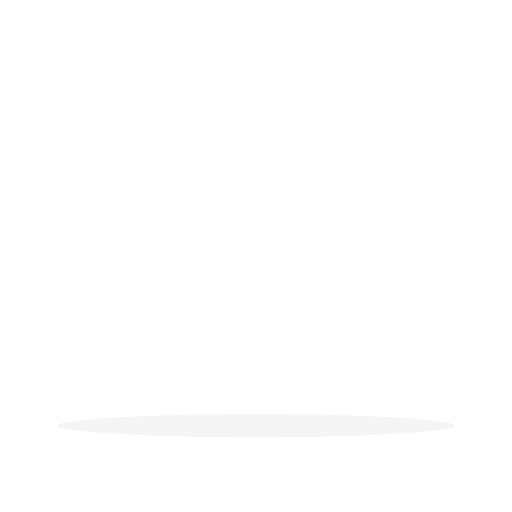
t = 0.00 s
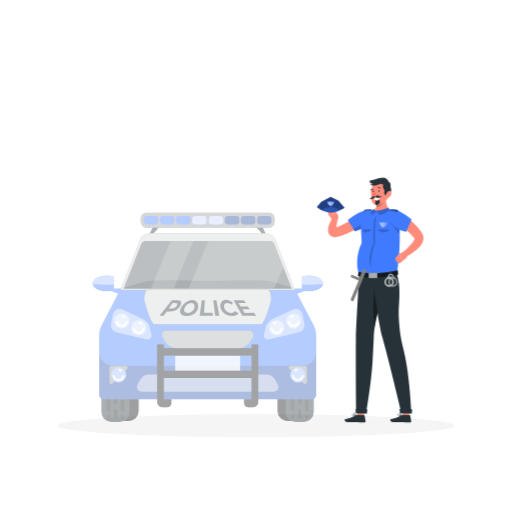
t = 0.93 s
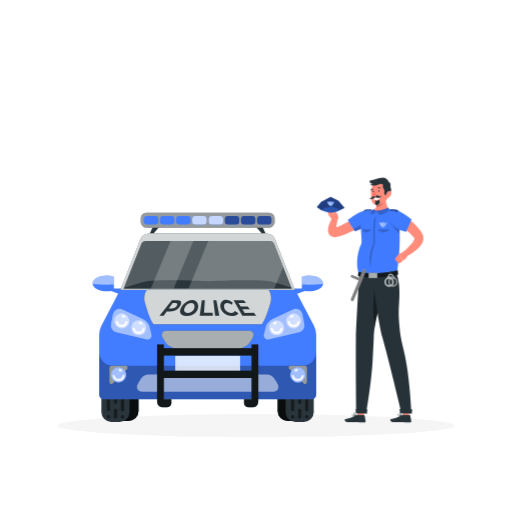
t = 1.87 s
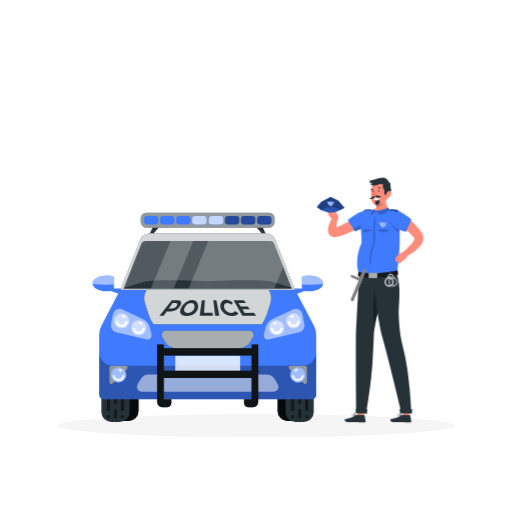
t = 2.80 s
t = 3.73 s: frame unchanged from t = 2.80 s, image omitted
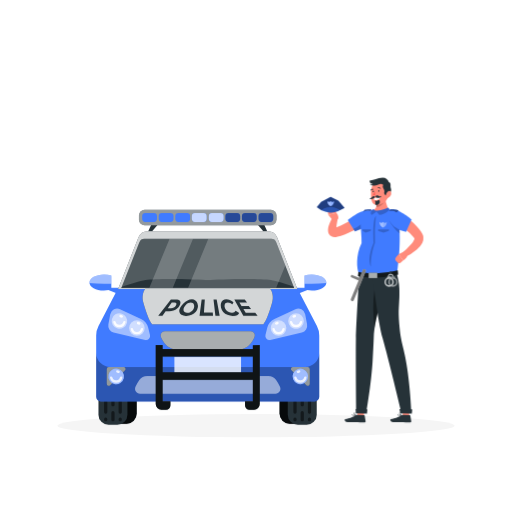
t = 4.67 s

The animated SVG that drew these frames (rendered in a browser with its animation timeline set to each time). Animation: 3 CSS @keyframes rules; one cycle of 5.60 s, repeats indefinitely.

<svg class="animated" id="freepik_stories-police-car" xmlns="http://www.w3.org/2000/svg" viewBox="0 0 500 500" version="1.1" xmlns:xlink="http://www.w3.org/1999/xlink" xmlns:svgjs="http://svgjs.com/svgjs"><style>svg#freepik_stories-police-car:not(.animated) .animable {opacity: 0;}svg#freepik_stories-police-car.animated #freepik--Car--inject-1 {animation: 2.8s 1 forwards cubic-bezier(.36,-0.01,.5,1.38) fadeIn,1.5s Infinite  linear heartbeat;animation-delay: 0s,2.8s;}svg#freepik_stories-police-car.animated #freepik--Character--inject-1 {animation: 1s 1 forwards cubic-bezier(.36,-0.01,.5,1.38) lightSpeedRight;animation-delay: 0s;}            @keyframes fadeIn {                0% {                    opacity: 0;                }                100% {                    opacity: 1;                }            }                    @keyframes heartbeat {                0% {                    transform: scale(1);                }                10% {                    transform: scale(1.1);                }                30% {                    transform: scale(1);                }                40% {                    transform: scale(1);                }                50% {                    transform: scale(1.1);                }                60% {                    transform: scale(1);                }                100% {                    transform: scale(1);                }            }                    @keyframes lightSpeedRight {              from {                transform: translate3d(50%, 0, 0) skewX(-20deg);                opacity: 0;              }              60% {                transform: skewX(10deg);                opacity: 1;              }              80% {                transform: skewX(-2deg);              }              to {                opacity: 1;                transform: translate3d(0, 0, 0);              }            }        </style><g id="freepik--Shadow--inject-1" class="animable" style="transform-origin: 250px 415.69px;"><ellipse id="freepik--path--inject-1" cx="250" cy="415.69" rx="193.89" ry="11.32" style="fill: rgb(245, 245, 245); transform-origin: 250px 415.69px;" class="animable"></ellipse></g><g id="freepik--Car--inject-1" class="animable animator-active" style="transform-origin: 203.006px 309.91px;"><rect x="107.76" y="372.73" width="27.53" height="38.33" rx="9.63" style="fill: rgb(38, 50, 56); transform-origin: 121.525px 391.895px;" id="electdgvlnfyg" class="animable"></rect><g id="elmh4wvoa6ack"><rect x="107.76" y="372.73" width="27.53" height="38.33" rx="9.63" style="opacity: 0.8; transform-origin: 121.525px 391.895px;" class="animable"></rect></g><rect x="271.11" y="372.73" width="27.53" height="38.33" rx="9.63" style="fill: rgb(38, 50, 56); transform-origin: 284.875px 391.895px;" id="elpx7mcptxjp9" class="animable"></rect><g id="elepclmljj50a"><rect x="271.11" y="372.73" width="27.53" height="38.33" rx="9.63" style="opacity: 0.8; transform-origin: 284.875px 391.895px;" class="animable"></rect></g><polygon points="149.99 228.07 146.27 228.07 149.89 220.21 156.68 220.21 149.99 228.07" style="fill: rgb(38, 50, 56); transform-origin: 151.475px 224.14px;" id="el9r3epzo3cho" class="animable"></polygon><polygon points="255.66 228.07 259.38 228.07 255.76 220.21 248.98 220.21 255.66 228.07" style="fill: rgb(38, 50, 56); transform-origin: 254.18px 224.14px;" id="elqiynly3ay8" class="animable"></polygon><rect x="278.88" y="373.73" width="27.53" height="38.33" rx="9.63" style="fill: rgb(38, 50, 56); transform-origin: 292.645px 392.895px;" id="el1cfll13lb1x" class="animable"></rect><g id="elptd1oe0323i"><g style="opacity: 0.5; transform-origin: 292.64px 403.89px;" class="animable"><path d="M292.64,408.75h0a1.53,1.53,0,0,1-1.53-1.53v-6.65a1.53,1.53,0,0,1,1.53-1.54h0a1.53,1.53,0,0,1,1.53,1.54v6.65A1.53,1.53,0,0,1,292.64,408.75Z" id="elt2f49poeug" class="animable" style="transform-origin: 292.64px 403.89px;"></path></g></g><g id="elplvk3fa11u"><g style="opacity: 0.5; transform-origin: 292.64px 391.29px;" class="animable"><path d="M292.64,394.43h0a1.52,1.52,0,0,1-1.53-1.53v-3.22a1.52,1.52,0,0,1,1.53-1.53h0a1.52,1.52,0,0,1,1.53,1.53v3.22A1.52,1.52,0,0,1,292.64,394.43Z" id="el5zav6dedqgx" class="animable" style="transform-origin: 292.64px 391.29px;"></path></g></g><g id="el4rdb8s641pu"><g style="opacity: 0.5; transform-origin: 285.755px 406.96px;" class="animable"><path d="M285.76,408.75h0a1.54,1.54,0,0,1-1.54-1.53v-.52a1.53,1.53,0,0,1,1.54-1.53h0a1.53,1.53,0,0,1,1.53,1.53v.52A1.54,1.54,0,0,1,285.76,408.75Z" id="el6izcwqbdlpf" class="animable" style="transform-origin: 285.755px 406.96px;"></path></g></g><g id="elusi53je3bl"><g style="opacity: 0.5; transform-origin: 285.755px 394.835px;" class="animable"><path d="M285.76,401.52h0a1.53,1.53,0,0,1-1.54-1.53V389.68a1.53,1.53,0,0,1,1.54-1.53h0a1.53,1.53,0,0,1,1.53,1.53V400A1.53,1.53,0,0,1,285.76,401.52Z" id="elxrgsvvzch6k" class="animable" style="transform-origin: 285.755px 394.835px;"></path></g></g><g id="elg098svm3qwm"><g style="opacity: 0.5; transform-origin: 299.52px 406.96px;" class="animable"><path d="M299.52,408.75h0a1.53,1.53,0,0,1-1.53-1.53v-.52a1.52,1.52,0,0,1,1.53-1.53h0a1.52,1.52,0,0,1,1.53,1.53v.52A1.53,1.53,0,0,1,299.52,408.75Z" id="elknqb5b2wd5" class="animable" style="transform-origin: 299.52px 406.96px;"></path></g></g><g id="elp18o8du7g6"><g style="opacity: 0.5; transform-origin: 299.53px 394.835px;" class="animable"><path d="M299.52,401.52h0A1.52,1.52,0,0,1,298,400V389.68a1.52,1.52,0,0,1,1.53-1.53h0a1.52,1.52,0,0,1,1.53,1.53V400A1.52,1.52,0,0,1,299.52,401.52Z" id="elph5rr84x62n" class="animable" style="transform-origin: 299.53px 394.835px;"></path></g></g><rect x="99" y="373.73" width="27.53" height="38.33" rx="9.63" style="fill: rgb(38, 50, 56); transform-origin: 112.765px 392.895px;" id="elpdlbkarefr" class="animable"></rect><g id="elxllpwctl8eh"><g style="opacity: 0.5; transform-origin: 112.765px 403.89px;" class="animable"><path d="M112.76,408.75h0a1.54,1.54,0,0,1-1.53-1.53v-6.65a1.54,1.54,0,0,1,1.53-1.54h0a1.54,1.54,0,0,1,1.54,1.54v6.65A1.54,1.54,0,0,1,112.76,408.75Z" id="eluwx5hlvsn0k" class="animable" style="transform-origin: 112.765px 403.89px;"></path></g></g><g id="el4mzj3u5d5w"><g style="opacity: 0.5; transform-origin: 112.765px 391.29px;" class="animable"><path d="M112.76,394.43h0a1.53,1.53,0,0,1-1.53-1.53v-3.22a1.53,1.53,0,0,1,1.53-1.53h0a1.53,1.53,0,0,1,1.54,1.53v3.22A1.53,1.53,0,0,1,112.76,394.43Z" id="eljillhz056mi" class="animable" style="transform-origin: 112.765px 391.29px;"></path></g></g><g id="elbh9ao1ipp1k"><g style="opacity: 0.5; transform-origin: 105.885px 406.96px;" class="animable"><path d="M105.88,408.75h0a1.54,1.54,0,0,1-1.53-1.53v-.52a1.53,1.53,0,0,1,1.53-1.53h0a1.53,1.53,0,0,1,1.54,1.53v.52A1.54,1.54,0,0,1,105.88,408.75Z" id="elnukhhfzadj" class="animable" style="transform-origin: 105.885px 406.96px;"></path></g></g><g id="el9m92h1j6a54"><g style="opacity: 0.5; transform-origin: 105.885px 394.835px;" class="animable"><path d="M105.88,401.52h0a1.53,1.53,0,0,1-1.53-1.53V389.68a1.53,1.53,0,0,1,1.53-1.53h0a1.53,1.53,0,0,1,1.54,1.53V400A1.53,1.53,0,0,1,105.88,401.52Z" id="elq3d1k3v2s3q" class="animable" style="transform-origin: 105.885px 394.835px;"></path></g></g><g id="elqc0qeiy5sig"><g style="opacity: 0.5; transform-origin: 119.645px 406.96px;" class="animable"><path d="M119.65,408.75h0a1.54,1.54,0,0,1-1.54-1.53v-.52a1.53,1.53,0,0,1,1.54-1.53h0a1.53,1.53,0,0,1,1.53,1.53v.52A1.54,1.54,0,0,1,119.65,408.75Z" id="elfy105vl1ybu" class="animable" style="transform-origin: 119.645px 406.96px;"></path></g></g><g id="elm6o7pllajo"><g style="opacity: 0.5; transform-origin: 119.645px 394.835px;" class="animable"><path d="M119.65,401.52h0a1.53,1.53,0,0,1-1.54-1.53V389.68a1.53,1.53,0,0,1,1.54-1.53h0a1.53,1.53,0,0,1,1.53,1.53V400A1.53,1.53,0,0,1,119.65,401.52Z" id="el0zynjv22nnw" class="animable" style="transform-origin: 119.645px 394.835px;"></path></g></g><path d="M288.19,282.89H117.35L99,318.19a19.21,19.21,0,0,0-2.17,8.89v58.35a4.4,4.4,0,0,0,4.4,4.4H304.41a4.4,4.4,0,0,0,4.4-4.4V327.1a19.29,19.29,0,0,0-2.19-8.93Z" style="fill: rgb(64, 123, 255); transform-origin: 202.82px 336.36px;" id="elx93zccw7nxe" class="animable"></path><g id="el608cto065al"><path d="M308.81,385.43V343.59a13.49,13.49,0,0,1-13.5,13.5h-185a13.49,13.49,0,0,1-13.5-13.5v41.84a4.4,4.4,0,0,0,4.4,4.4H304.41A4.4,4.4,0,0,0,308.81,385.43Z" style="opacity: 0.3; transform-origin: 202.81px 366.71px;" class="animable"></path></g><path d="M286.55,281.74h8.23V270.13a22.75,22.75,0,0,1,7-1c7.64,0,13.83,3.43,13.83,7.66s-6.19,7.67-13.83,7.67a24.29,24.29,0,0,1-4.27-.39l-7.71,3.07Z" style="fill: rgb(64, 123, 255); transform-origin: 301.08px 278.134px;" id="els240pk0mjj" class="animable"></path><g id="eladho9rhg95"><path d="M294.78,277.92v-7.79a22.75,22.75,0,0,1,7-1c7.64,0,13.83,3.43,13.83,7.66a4.23,4.23,0,0,1-.05.5,128.68,128.68,0,0,1-14.81.78C298.66,278,296.68,278,294.78,277.92Z" style="fill: rgb(255, 255, 255); opacity: 0.5; transform-origin: 305.195px 273.6px;" class="animable"></path></g><path d="M119.46,281.74h-8.23V270.13a22.75,22.75,0,0,0-7-1c-7.63,0-13.82,3.43-13.82,7.66s6.19,7.67,13.82,7.67a24.2,24.2,0,0,0,4.27-.39l7.72,3.07Z" style="fill: rgb(64, 123, 255); transform-origin: 104.935px 278.134px;" id="elsfgqvqiw9g" class="animable"></path><g id="elqqkl9m44ut"><path d="M111.23,277.92v-7.79a22.75,22.75,0,0,0-7-1c-7.63,0-13.82,3.43-13.82,7.66a4.21,4.21,0,0,0,0,.5,128.81,128.81,0,0,0,14.81.78C107.35,278,109.34,278,111.23,277.92Z" style="fill: rgb(255, 255, 255); opacity: 0.5; transform-origin: 100.816px 273.6px;" class="animable"></path></g><path d="M260.16,228.07H145.6a9.23,9.23,0,0,0-8.58,5.84l-19.37,49H288l-19.26-49A9.23,9.23,0,0,0,260.16,228.07Z" style="fill: rgb(38, 50, 56); transform-origin: 202.825px 255.49px;" id="elpu7b99deaz" class="animable"></path><g id="elcewhpphhr5"><path d="M260.16,228.07H145.6a9.23,9.23,0,0,0-8.58,5.84l-19.37,49H288l-19.26-49A9.23,9.23,0,0,0,260.16,228.07Z" style="fill: rgb(255, 255, 255); opacity: 0.8; transform-origin: 202.825px 255.49px;" class="animable"></path></g><path d="M284.88,281.74l-17-43.21a5,5,0,0,0-4.66-3.18H142.53a5,5,0,0,0-4.66,3.17l-17.1,43.22Z" style="fill: rgb(38, 50, 56); transform-origin: 202.825px 258.545px;" id="elw7ct2l2trfd" class="animable"></path><g id="eloyd5diou97"><path d="M284.88,281.74l-17-43.21a5,5,0,0,0-4.66-3.18H142.53a5,5,0,0,0-4.66,3.17l-17.1,43.22Z" style="fill: rgb(255, 255, 255); opacity: 0.2; transform-origin: 202.825px 258.545px;" class="animable"></path></g><rect x="137.47" y="207.76" width="130.71" height="14.57" rx="5.31" style="fill: rgb(38, 50, 56); transform-origin: 202.825px 215.045px;" id="elb9dkjyl2hfp" class="animable"></rect><g id="elu66ihhgy6tl"><rect x="137.47" y="207.76" width="130.71" height="14.57" rx="5.31" style="fill: rgb(255, 255, 255); opacity: 0.5; transform-origin: 202.825px 215.045px;" class="animable"></rect></g><rect x="140.54" y="210.82" width="14.03" height="8.43" rx="2.93" style="fill: rgb(64, 123, 255); transform-origin: 147.555px 215.035px;" id="el2dt6p9uyczx" class="animable"></rect><rect x="156.27" y="210.82" width="14.03" height="8.43" rx="2.93" style="fill: rgb(64, 123, 255); transform-origin: 163.285px 215.035px;" id="el7uu8f985qp4" class="animable"></rect><rect x="172.01" y="210.82" width="14.03" height="8.43" rx="2.93" style="fill: rgb(64, 123, 255); transform-origin: 179.025px 215.035px;" id="el4l0ufbh7evt" class="animable"></rect><rect x="187.74" y="210.82" width="14.03" height="8.43" rx="2.93" style="fill: rgb(64, 123, 255); transform-origin: 194.755px 215.035px;" id="el6kqiw188suu" class="animable"></rect><rect x="203.88" y="210.82" width="14.03" height="8.43" rx="2.93" style="fill: rgb(64, 123, 255); transform-origin: 210.895px 215.035px;" id="el42ja7k1ixxb" class="animable"></rect><g id="el17hdelk6gjm"><rect x="187.74" y="210.82" width="14.03" height="8.43" rx="2.93" style="fill: rgb(255, 255, 255); opacity: 0.7; transform-origin: 194.755px 215.035px;" class="animable"></rect></g><g id="el5nyzzyplb2a"><rect x="203.88" y="210.82" width="14.03" height="8.43" rx="2.93" style="fill: rgb(255, 255, 255); opacity: 0.7; transform-origin: 210.895px 215.035px;" class="animable"></rect></g><rect x="219.61" y="210.82" width="14.03" height="8.43" rx="2.93" style="fill: rgb(64, 123, 255); transform-origin: 226.625px 215.035px;" id="elji34e5o5urb" class="animable"></rect><rect x="235.35" y="210.82" width="14.03" height="8.43" rx="2.93" style="fill: rgb(64, 123, 255); transform-origin: 242.365px 215.035px;" id="elaob6jfkfd5d" class="animable"></rect><rect x="251.08" y="210.82" width="14.03" height="8.43" rx="2.93" style="fill: rgb(64, 123, 255); transform-origin: 258.095px 215.035px;" id="el0maw5k0mvmzh" class="animable"></rect><g id="elzbd4j41j0wd"><g style="opacity: 0.4; transform-origin: 242.36px 215.035px;" class="animable"><rect x="219.61" y="210.82" width="14.03" height="8.43" rx="2.93" id="eltgvsyk765pd" class="animable" style="transform-origin: 226.625px 215.035px;"></rect><rect x="235.35" y="210.82" width="14.03" height="8.43" rx="2.93" id="elbr804phteeg" class="animable" style="transform-origin: 242.365px 215.035px;"></rect><rect x="251.08" y="210.82" width="14.03" height="8.43" rx="2.93" id="elx7yfulgtiqh" class="animable" style="transform-origin: 258.095px 215.035px;"></rect></g></g><g id="el2enu0gozw4u"><path d="M143.41,331.43l-30-7.09a6.65,6.65,0,0,1-5-7.72L110.2,307a6.65,6.65,0,0,1,9.34-4.8l19.93,9.25a12.25,12.25,0,0,1,6.76,8.23l1.74,7.15A3.8,3.8,0,0,1,143.41,331.43Z" style="fill: rgb(255, 255, 255); opacity: 0.5; transform-origin: 128.185px 316.555px;" class="animable"></path></g><g id="el12ksziagpj1o"><circle cx="135.52" cy="320.07" r="7.41" style="fill: rgb(255, 255, 255); opacity: 0.5; transform-origin: 135.52px 320.07px;" class="animable"></circle></g><g id="el7dvt9y4p8hp"><g style="opacity: 0.9; transform-origin: 137.23px 315.55px;" class="animable"><path d="M137.22,316.77a4.33,4.33,0,0,0-.85-.31,1,1,0,0,1-.85-1v-.25a1,1,0,0,1,1.25-1,5.58,5.58,0,0,1,1.61.59,1,1,0,0,1,.3,1.57l-.17.2A1,1,0,0,1,137.22,316.77Z" style="fill: rgb(255, 255, 255); transform-origin: 137.23px 315.55px;" id="elcxre3p3z5c" class="animable"></path></g></g><g id="elm4pkysq9csp"><g style="opacity: 0.9; transform-origin: 135.51px 323.07px;" class="animable"><path d="M135.52,326.07a6,6,0,0,1-5.87-4.75,1,1,0,0,1,1-1.25h.25a1,1,0,0,1,1,.85,3.71,3.71,0,0,0,7.22,0,1,1,0,0,1,1-.85h.25a1,1,0,0,1,1,1.25A6,6,0,0,1,135.52,326.07Z" style="fill: rgb(255, 255, 255); transform-origin: 135.51px 323.07px;" id="elxny368lmeg" class="animable"></path></g></g><g id="elqblmox12lbc"><circle cx="118.91" cy="313.41" r="7.41" style="fill: rgb(255, 255, 255); opacity: 0.5; transform-origin: 118.91px 313.41px; transform: rotate(-76.72deg);" class="animable"></circle></g><g id="ell14891y3in"><g style="opacity: 0.9; transform-origin: 120.623px 308.89px;" class="animable"><path d="M120.61,310.11a3.68,3.68,0,0,0-.86-.31,1.05,1.05,0,0,1-.84-1v-.25a1,1,0,0,1,1.25-1,6.23,6.23,0,0,1,1.61.59,1,1,0,0,1,.3,1.58l-.17.19A1,1,0,0,1,120.61,310.11Z" style="fill: rgb(255, 255, 255); transform-origin: 120.623px 308.89px;" id="elvmrjbqr4dc8" class="animable"></path></g></g><g id="elfb7i4xlj5o7"><g style="opacity: 0.9; transform-origin: 118.9px 316.41px;" class="animable"><path d="M118.91,319.41a6,6,0,0,1-5.87-4.75,1,1,0,0,1,1-1.25h.25a1,1,0,0,1,1,.84,3.71,3.71,0,0,0,7.22,0,1,1,0,0,1,1-.84h.25a1,1,0,0,1,1,1.25A6,6,0,0,1,118.91,319.41Z" style="fill: rgb(255, 255, 255); transform-origin: 118.9px 316.41px;" id="elosq9kplqr5n" class="animable"></path></g></g><path d="M162,323.07a4,4,0,0,0-3.6,5.84c1.66,3.3,3.91,7,6.09,8.41,16.23,10.18,60.41,10.18,76.63,0,2.19-1.38,4.43-5.11,6.1-8.41a4,4,0,0,0-3.61-5.84Z" style="fill: rgb(38, 50, 56); transform-origin: 202.81px 334.012px;" id="eli2u7f6w7u5" class="animable"></path><g id="elabfzg0zsri4"><path d="M162,323.07a4,4,0,0,0-3.6,5.84c1.66,3.3,3.91,7,6.09,8.41,16.23,10.18,60.41,10.18,76.63,0,2.19-1.38,4.43-5.11,6.1-8.41a4,4,0,0,0-3.61-5.84Z" style="fill: rgb(255, 255, 255); opacity: 0.6; transform-origin: 202.81px 334.012px;" class="animable"></path></g><g id="eljmtl174iqio"><path d="M267.85,369.52a51.23,51.23,0,0,1,3.57,6.1,4.77,4.77,0,0,1-4.26,6.9H138.49a4.76,4.76,0,0,1-4.25-6.9,49.85,49.85,0,0,1,3.56-6.1,9.12,9.12,0,0,1,7.46-3.83H260.39A9.12,9.12,0,0,1,267.85,369.52Z" style="fill: rgb(255, 255, 255); opacity: 0.5; transform-origin: 202.827px 374.105px;" class="animable"></path></g><g id="el5o91jjsduqg"><rect x="171.15" y="347.28" width="63.34" height="15.33" style="fill: rgb(255, 255, 255); opacity: 0.8; transform-origin: 202.82px 354.945px;" class="animable"></rect></g><path d="M143.47,282.89c-2.23,2.64-3.26,8.05-1.91,12.84,2.29,8.17,5.39,17.42,8.41,20.82H255.68c3-3.4,6.12-12.65,8.41-20.82,1.35-4.79.32-10.2-1.91-12.84Z" style="fill: rgb(38, 50, 56); transform-origin: 202.825px 299.72px;" id="elbzs4jfag0h" class="animable"></path><g id="el62uy6i9pbit"><path d="M143.47,282.89c-2.23,2.64-3.26,8.05-1.91,12.84,2.29,8.17,5.39,17.42,8.41,20.82H255.68c3-3.4,6.12-12.65,8.41-20.82,1.35-4.79.32-10.2-1.91-12.84Z" style="fill: rgb(255, 255, 255); opacity: 0.8; transform-origin: 202.825px 299.72px;" class="animable"></path></g><path d="M175.91,293.73a2.38,2.38,0,0,1,1,1.92,5.93,5.93,0,0,1-.84,3,9.57,9.57,0,0,1-2.38,2.93,10.68,10.68,0,0,1-3.47,1.92,12.8,12.8,0,0,1-4.15.67h-3.28l-3,4.21h-4l12-15.27h5.65A4.24,4.24,0,0,1,175.91,293.73Zm-5.32,6.82a5.34,5.34,0,0,0,2-1.95c.51-.86.64-1.52.42-2s-.82-.68-1.78-.68h-2.62l-3.8,5.3h2.91A5.89,5.89,0,0,0,170.59,300.55Z" style="fill: rgb(38, 50, 56); transform-origin: 166.35px 300.741px;" id="elvl7271yrgl" class="animable"></path><path d="M177.85,307.57a4,4,0,0,1-2-2.83,6.76,6.76,0,0,1,.85-4.05,14.93,14.93,0,0,1,3-4,15.51,15.51,0,0,1,3.95-2.83,9.2,9.2,0,0,1,4.08-1,5.51,5.51,0,0,1,3.37,1,5.81,5.81,0,0,1,2,2.83,7.72,7.72,0,0,1,.28,4,8.35,8.35,0,0,1-1.91,4.05,10.59,10.59,0,0,1-3.95,2.83,13.26,13.26,0,0,1-5.18,1A8.82,8.82,0,0,1,177.85,307.57Zm8.37-2.61a6.53,6.53,0,0,0,2.31-1.74,6.13,6.13,0,0,0,1.28-2.53,5,5,0,0,0,0-2.53,3.13,3.13,0,0,0-1.12-1.73,3.24,3.24,0,0,0-2-.63,5.32,5.32,0,0,0-2.45.63,8.32,8.32,0,0,0-2.31,1.73,8.79,8.79,0,0,0-1.68,2.53,4.67,4.67,0,0,0-.44,2.53,2.51,2.51,0,0,0,1.13,1.74,4.38,4.38,0,0,0,2.43.62A6.87,6.87,0,0,0,186.22,305Z" style="fill: rgb(38, 50, 56); transform-origin: 184.668px 300.718px;" id="el85hplf0e98m" class="animable"></path><path d="M197.05,293.06h3c-.31,4.95-.47,7.43-.79,12.39h8.35c.1,1.15.14,1.73.24,2.88H195.05Z" style="fill: rgb(38, 50, 56); transform-origin: 201.45px 300.695px;" id="elpju81gp603" class="animable"></path><path d="M208.32,293.06h3l2.85,15.27h-4.05C209.41,302.22,209.05,299.17,208.32,293.06Z" style="fill: rgb(38, 50, 56); transform-origin: 211.245px 300.695px;" id="elk9c4pq9k4q9" class="animable"></path><path d="M221.63,307.58a11.29,11.29,0,0,1-4.08-2.82,9.09,9.09,0,0,1-2.13-4.07,7.86,7.86,0,0,1,0-4.07,5.31,5.31,0,0,1,1.85-2.81,5.17,5.17,0,0,1,3.29-1,8.93,8.93,0,0,1,3.37.7,14.1,14.1,0,0,1,3.36,2c-.39.84-.6,1.26-1.06,2.09A7.13,7.13,0,0,0,222,295.8a3.24,3.24,0,0,0-2.08.63,2.84,2.84,0,0,0-1.05,1.73,5.11,5.11,0,0,0,.18,2.53,6.57,6.57,0,0,0,1.43,2.53,7,7,0,0,0,2.42,1.74,7.48,7.48,0,0,0,3,.62c1.67,0,2.82-.6,3.34-1.81,1.36.84,2,1.26,3.48,2.09a3.7,3.7,0,0,1-2,2,9.12,9.12,0,0,1-3.82.7A13.66,13.66,0,0,1,221.63,307.58Z" style="fill: rgb(38, 50, 56); transform-origin: 223.936px 300.685px;" id="elrg873mfknh" class="animable"></path><path d="M248,305.49l2.22,2.84H236.65l-8.54-15.27H238l2.21,2.83h-7.3l2.07,3.32h6.89L244,302h-7.27l2.22,3.53Z" style="fill: rgb(38, 50, 56); transform-origin: 239.165px 300.695px;" id="elhvesxdcd37l" class="animable"></path><path d="M106.85,373.12V359a1.91,1.91,0,0,1,1.91-1.91h14.12a1.91,1.91,0,0,1,1.36,3.26l-14.12,14.12A1.91,1.91,0,0,1,106.85,373.12Z" style="fill: rgb(38, 50, 56); transform-origin: 115.824px 366.064px;" id="elqox57fowt9" class="animable"></path><g id="elhrurfvgzzqi"><path d="M106.85,373.12V359a1.91,1.91,0,0,1,1.91-1.91h14.12a1.91,1.91,0,0,1,1.36,3.26l-14.12,14.12A1.91,1.91,0,0,1,106.85,373.12Z" style="fill: rgb(255, 255, 255); opacity: 0.5; transform-origin: 115.824px 366.064px;" class="animable"></path></g><g id="elx4a2mcbbawe"><circle cx="115.83" cy="366.06" r="7.41" style="fill: rgb(64, 123, 255); transform-origin: 115.83px 366.06px; transform: rotate(-76.72deg);" class="animable"></circle></g><g id="elav0ujfekkhj"><circle cx="115.83" cy="366.06" r="7.41" style="fill: rgb(255, 255, 255); opacity: 0.5; transform-origin: 115.83px 366.06px; transform: rotate(-76.72deg);" class="animable"></circle></g><g id="elr5c4a54fx1"><g style="opacity: 0.8; transform-origin: 117.538px 361.538px;" class="animable"><path d="M117.52,362.77a3.63,3.63,0,0,0-.85-.32,1,1,0,0,1-.84-1v-.26a1,1,0,0,1,1.25-1,6,6,0,0,1,1.6.59,1,1,0,0,1,.3,1.58l-.16.19A1,1,0,0,1,117.52,362.77Z" style="fill: rgb(255, 255, 255); transform-origin: 117.538px 361.538px;" id="el5ygl7oo1hcq" class="animable"></path></g></g><g id="elmrvxpkxkdx"><g style="opacity: 0.8; transform-origin: 115.805px 369.065px;" class="animable"><path d="M115.83,372.07a6,6,0,0,1-5.88-4.75,1,1,0,0,1,1-1.26h.25a1.06,1.06,0,0,1,1,.85,3.7,3.7,0,0,0,7.21,0,1.07,1.07,0,0,1,1-.85h.25a1,1,0,0,1,1,1.26A6,6,0,0,1,115.83,372.07Z" style="fill: rgb(255, 255, 255); transform-origin: 115.805px 369.065px;" id="eljp6f15j5r2" class="animable"></path></g></g><path d="M299.8,373.12V359a1.91,1.91,0,0,0-1.91-1.91H283.77a1.91,1.91,0,0,0-1.35,3.26l14.12,14.12A1.91,1.91,0,0,0,299.8,373.12Z" style="fill: rgb(38, 50, 56); transform-origin: 290.831px 366.059px;" id="elilf3ubqkemh" class="animable"></path><g id="el4llzb4zbfg7"><path d="M299.8,373.12V359a1.91,1.91,0,0,0-1.91-1.91H283.77a1.91,1.91,0,0,0-1.35,3.26l14.12,14.12A1.91,1.91,0,0,0,299.8,373.12Z" style="fill: rgb(255, 255, 255); opacity: 0.5; transform-origin: 290.831px 366.059px;" class="animable"></path></g><g id="eluzs89n4yutc"><circle cx="290.83" cy="366.06" r="7.41" style="fill: rgb(64, 123, 255); transform-origin: 290.83px 366.06px; transform: rotate(-67.5deg);" class="animable"></circle></g><g id="ely9r7fefw8nm"><circle cx="290.83" cy="366.06" r="7.41" style="fill: rgb(255, 255, 255); opacity: 0.5; transform-origin: 290.83px 366.06px; transform: rotate(-67.5deg);" class="animable"></circle></g><g id="ela99kui3o1vf"><g style="opacity: 0.8; transform-origin: 289.117px 361.537px;" class="animable"><path d="M289.13,362.77a3.63,3.63,0,0,1,.85-.32,1.05,1.05,0,0,0,.85-1v-.26a1,1,0,0,0-1.26-1,6,6,0,0,0-1.6.59,1,1,0,0,0-.3,1.58l.16.19A1,1,0,0,0,289.13,362.77Z" style="fill: rgb(255, 255, 255); transform-origin: 289.117px 361.537px;" id="elnvoftxot6bd" class="animable"></path></g></g><g id="el5bgjm614p0o"><g style="opacity: 0.8; transform-origin: 290.85px 369.065px;" class="animable"><path d="M290.83,372.07a6,6,0,0,0,5.87-4.75,1,1,0,0,0-1-1.26h-.25a1.07,1.07,0,0,0-1,.85,3.7,3.7,0,0,1-7.21,0,1.06,1.06,0,0,0-1-.85H286a1,1,0,0,0-1,1.26A6,6,0,0,0,290.83,372.07Z" style="fill: rgb(255, 255, 255); transform-origin: 290.85px 369.065px;" id="elvwdiarv3aza" class="animable"></path></g></g><g id="elr99wd27mzu"><path d="M262.24,331.43l30-7.09a6.66,6.66,0,0,0,5-7.72L295.45,307a6.65,6.65,0,0,0-9.34-4.8l-19.93,9.25a12.25,12.25,0,0,0-6.76,8.23l-1.74,7.15A3.8,3.8,0,0,0,262.24,331.43Z" style="fill: rgb(255, 255, 255); opacity: 0.5; transform-origin: 277.464px 316.555px;" class="animable"></path></g><g id="el6jbfzbudgeo"><circle cx="270.13" cy="320.07" r="7.41" style="fill: rgb(255, 255, 255); opacity: 0.5; transform-origin: 270.13px 320.07px;" class="animable"></circle></g><g id="el70tz59rtn04"><g style="opacity: 0.9; transform-origin: 268.42px 315.55px;" class="animable"><path d="M268.43,316.77a4.19,4.19,0,0,1,.86-.31,1,1,0,0,0,.84-1v-.25a1,1,0,0,0-1.25-1,5.58,5.58,0,0,0-1.61.59,1,1,0,0,0-.3,1.57l.17.2A1,1,0,0,0,268.43,316.77Z" style="fill: rgb(255, 255, 255); transform-origin: 268.42px 315.55px;" id="el7yumj0tqh8i" class="animable"></path></g></g><g id="elkcd68nhcpm"><g style="opacity: 0.9; transform-origin: 270.15px 323.07px;" class="animable"><path d="M270.13,326.07a6,6,0,0,0,5.88-4.75,1,1,0,0,0-1-1.25h-.25a1,1,0,0,0-1,.85,3.71,3.71,0,0,1-7.22,0,1,1,0,0,0-1-.85h-.25a1,1,0,0,0-1,1.25A6,6,0,0,0,270.13,326.07Z" style="fill: rgb(255, 255, 255); transform-origin: 270.15px 323.07px;" id="elglkf1ygt7an" class="animable"></path></g></g><g id="elb07b2mqaxwb"><circle cx="286.74" cy="313.41" r="7.41" style="fill: rgb(255, 255, 255); opacity: 0.5; transform-origin: 286.74px 313.41px; transform: rotate(-67.5deg);" class="animable"></circle></g><g id="elhe6cr40614a"><g style="opacity: 0.9; transform-origin: 284.987px 308.89px;" class="animable"><path d="M285,310.11a3.68,3.68,0,0,1,.86-.31,1.05,1.05,0,0,0,.84-1v-.25a1,1,0,0,0-1.25-1,6.23,6.23,0,0,0-1.61.59,1,1,0,0,0-.3,1.58l.17.19A1,1,0,0,0,285,310.11Z" style="fill: rgb(255, 255, 255); transform-origin: 284.987px 308.89px;" id="el1qh1kb86fiz" class="animable"></path></g></g><g id="elmfsmk46666a"><g style="opacity: 0.9; transform-origin: 286.76px 316.41px;" class="animable"><path d="M286.74,319.41a6,6,0,0,0,5.88-4.75,1,1,0,0,0-1-1.25h-.25a1,1,0,0,0-1,.84,3.71,3.71,0,0,1-7.22,0,1,1,0,0,0-1-.84h-.25a1,1,0,0,0-1,1.25A6,6,0,0,0,286.74,319.41Z" style="fill: rgb(255, 255, 255); transform-origin: 286.76px 316.41px;" id="eldymj13fpcjk" class="animable"></path></g></g><path d="M284.51,280.8c-7.53-2.51-17.09-5.52-21.65-6.22-13.64-2.07-51.91-.42-59.6-.06-7.68-.36-46-2-59.59.06-4.76.73-15,4-22.66,6.55l-.24.61H284.88Z" style="fill: rgb(38, 50, 56); transform-origin: 202.825px 277.648px;" id="elsbyb3hsww" class="animable"></path><g id="eldq204u1fys9"><g style="opacity: 0.2; transform-origin: 211.965px 258.545px;" class="animable"><polygon points="188.83 235.35 166.56 235.35 147.34 281.74 169.62 281.74 188.83 235.35" style="fill: rgb(255, 255, 255); transform-origin: 168.085px 258.545px;" id="elmevkvmuuo6c" class="animable"></polygon><path d="M276.59,260.67l-8.71-22.14a5,5,0,0,0-4.66-3.18H203.39l-19.21,46.39h83.68Z" style="fill: rgb(255, 255, 255); transform-origin: 230.385px 258.545px;" id="eldauyw0251vw" class="animable"></path></g></g><path d="M245.72,336.36V340H159.93v-3.68h-6.51v56a5.4,5.4,0,0,0,5.4,5.4h4.34a4.21,4.21,0,0,0,4.21-4.21v-3.72h-7.44v-20.6h85.79v20.6h-7.44v3.72a4.21,4.21,0,0,0,4.21,4.21h4.34a5.4,5.4,0,0,0,5.4-5.4v-56Zm-85.79,25.78v-15h85.79v15Z" style="fill: rgb(38, 50, 56); transform-origin: 202.825px 367.02px;" id="el1c20013dhi" class="animable"></path><g id="elzbels943krb"><path d="M245.72,336.36V340H159.93v-3.68h-6.51v56a5.4,5.4,0,0,0,5.4,5.4h4.34a4.21,4.21,0,0,0,4.21-4.21v-3.72h-7.44v-20.6h85.79v20.6h-7.44v3.72a4.21,4.21,0,0,0,4.21,4.21h4.34a5.4,5.4,0,0,0,5.4-5.4v-56Zm-85.79,25.78v-15h85.79v15Z" style="opacity: 0.6; transform-origin: 202.825px 367.02px;" class="animable"></path></g></g><g id="freepik--Character--inject-1" class="animable" style="transform-origin: 361.482px 293.086px;"><path d="M320.42,225.91a7.18,7.18,0,0,0,.73,2.42,6,6,0,0,0,2.66,2.63,6.61,6.61,0,0,0,3.22.65,9.84,9.84,0,0,0,2.15-.35l-.53.13a40.76,40.76,0,0,0,8.36-2.56c2.54-1,5-2.15,7.34-3.34s4.7-2.42,7-3.71,4.53-2.61,6.8-4.07a5,5,0,0,0-5.22-8.53l-.06,0c-2.12,1.24-4.32,2.56-6.51,3.8s-4.38,2.48-6.57,3.68-4.4,2.34-6.59,3.38c-1.57.73-3.2,1.45-4.66,2,0-.13,0-.26,0-.39.1-1.27.32-2.63.55-4s.53-2.8.78-4.15l0-.12a2.51,2.51,0,0,0-4.57-1.83,39.25,39.25,0,0,0-2.31,4.07,32.34,32.34,0,0,0-1.82,4.45,19.51,19.51,0,0,0-.65,2.56A11,11,0,0,0,320.42,225.91Zm8.26-1.38a1.44,1.44,0,0,1-.13-.48l.08.13C328.76,224.48,328.71,224.57,328.68,224.53Z" style="fill: rgb(255, 139, 123); transform-origin: 340.441px 220.032px;" id="elgvf6e16yig" class="animable"></path><path d="M325.08,215.13l-4.44-5.32,7.91-1.81s3.7,4.52.64,6.79Z" style="fill: rgb(255, 139, 123); transform-origin: 325.521px 211.565px;" id="el8rv7g8r256b" class="animable"></path><path d="M321.58,205.23l3.14-1.18a2.12,2.12,0,0,1,2.75,1.09l1.08,2.86-7.91,1.81-.41-2.47A2,2,0,0,1,321.58,205.23Z" style="fill: rgb(255, 139, 123); transform-origin: 324.384px 206.848px;" id="elzu16f56uo0a" class="animable"></path><path d="M358.5,205.47c-7.69,0-18.84,9.52-18.84,9.52l7,11.07a26.36,26.36,0,0,0,10.61-5.6C358.88,219.08,366.31,205.49,358.5,205.47Z" style="fill: rgb(64, 123, 255); transform-origin: 350.835px 215.765px;" id="elnd7dhr6l8se" class="animable"></path><g id="elipk8c66960r"><path d="M354.07,217.58c-4.89,4.13-7.6,5.49-9.09,5.87l1.65,2.61a26.36,26.36,0,0,0,10.61-5.6,6.06,6.06,0,0,0,.86-1.06C358.39,216.26,357.54,214.64,354.07,217.58Z" style="opacity: 0.2; transform-origin: 351.566px 221.048px;" class="animable"></path></g><polygon points="355.33 407.3 348.99 407.2 349.66 392.47 356 392.57 355.33 407.3" style="fill: rgb(255, 139, 123); transform-origin: 352.495px 399.885px;" id="ela8hxxfuu20g" class="animable"></polygon><path d="M348.74,405.28l6.93.11a.51.51,0,0,1,.51.44l.89,5.66a1,1,0,0,1-1,1.11c-2.49-.08-6.09-.28-9.23-.33-3.67-.06-3.31.09-7.61,0-2.61,0-3.16-2.68-2.06-2.9,5-1,5.55-1.06,10-3.64A3.08,3.08,0,0,1,348.74,405.28Z" style="fill: rgb(38, 50, 56); transform-origin: 346.855px 408.94px;" id="eljwk3gp0aup" class="animable"></path><path d="M347.62,405.84a.14.14,0,0,0,.1-.12.16.16,0,0,0-.09-.15c-.29-.16-2.89-1.49-3.64-1.07a.45.45,0,0,0-.24.39h0a.89.89,0,0,0,.31.74c.71.63,2.53.41,3.54.22Zm-3.43-1.1c.48-.16,1.88.39,2.9.89-1.39.21-2.44.13-2.84-.22a.6.6,0,0,1-.2-.49.17.17,0,0,1,.09-.16Z" style="fill: rgb(38, 50, 56); transform-origin: 345.734px 405.233px;" id="el6axx3z0zjfk" class="animable"></path><path d="M347.62,405.84l0,0a.16.16,0,0,0,.06-.13,4.51,4.51,0,0,0-1.07-2.46,1.11,1.11,0,0,0-.84-.27h0c-.42,0-.53.24-.55.41-.09.71,1.47,2.11,2.25,2.47A.2.2,0,0,0,347.62,405.84Zm-1.93-2.56.16,0h0a.82.82,0,0,1,.62.2,3.75,3.75,0,0,1,.9,2c-.8-.49-1.87-1.58-1.81-2C345.56,403.39,345.57,403.33,345.69,403.28Zm.14-.17h0Z" style="fill: rgb(38, 50, 56); transform-origin: 346.448px 404.421px;" id="el1uw3pn4ojmx" class="animable"></path><path d="M365,330c.36-11.22,3.05-20.78,4.73-28.31,3.31-14.82,6.33-24.59,4.4-35.24l-23.14.27s-3.13,48.31-3.4,64.09c-.28,16.44.24,69.83.24,69.83l10.22.15s4.8-27.93,5.9-49.39C364.35,343.46,364.81,336,365,330Z" style="fill: rgb(38, 50, 56); transform-origin: 361.121px 333.62px;" id="elqow6hkbcgtm" class="animable"></path><polygon points="347.29 399.47 347.49 403.61 358.37 404.05 358.82 399.91 347.29 399.47" style="fill: rgb(38, 50, 56); transform-origin: 353.055px 401.76px;" id="el3epnpd36arj" class="animable"></polygon><g id="el12j0n7mnnu2g"><path d="M369.73,301.64c.93-4.13,1.82-7.87,2.6-11.34l-2.73-9.71-4,2.44a138.73,138.73,0,0,0,.29,37.21C366.91,313.15,368.56,306.89,369.73,301.64Z" style="opacity: 0.4; transform-origin: 368.409px 300.415px;" class="animable"></path></g><polygon points="399.89 407.3 393.55 407.2 392.19 392.47 398.53 392.57 399.89 407.3" style="fill: rgb(255, 139, 123); transform-origin: 396.04px 399.885px;" id="ell6czo6jjbe" class="animable"></polygon><path d="M393.31,405.28l6.93.11a.51.51,0,0,1,.51.44l.89,5.66a1,1,0,0,1-1,1.11c-2.49-.08-6.1-.28-9.24-.33-3.67-.06-3.3.09-7.61,0-2.6,0-3.15-2.68-2.05-2.9,5-1,5.54-1.06,10-3.64A3.05,3.05,0,0,1,393.31,405.28Z" style="fill: rgb(38, 50, 56); transform-origin: 391.425px 408.94px;" id="elgbc43sl61kh" class="animable"></path><path d="M392.19,405.84a.12.12,0,0,0,.09-.12.14.14,0,0,0-.08-.15c-.29-.16-2.89-1.49-3.65-1.07a.44.44,0,0,0-.23.39h0a.88.88,0,0,0,.3.74c.72.63,2.53.41,3.55.22Zm-3.43-1.1c.47-.16,1.88.39,2.9.89-1.39.21-2.44.13-2.84-.22a.57.57,0,0,1-.2-.49.17.17,0,0,1,.09-.16Z" style="fill: rgb(38, 50, 56); transform-origin: 390.299px 405.233px;" id="eloiwlttqgkzi" class="animable"></path><path d="M392.19,405.84l0,0a.13.13,0,0,0,0-.13,4.47,4.47,0,0,0-1.06-2.46,1.13,1.13,0,0,0-.85-.27h0c-.41,0-.52.24-.54.41-.1.71,1.47,2.11,2.25,2.47A.2.2,0,0,0,392.19,405.84Zm-1.93-2.56.15,0h0a.8.8,0,0,1,.62.2,3.69,3.69,0,0,1,.91,2c-.8-.49-1.87-1.58-1.82-2C390.13,403.39,390.14,403.33,390.26,403.28Zm.13-.17Z" style="fill: rgb(38, 50, 56); transform-origin: 390.971px 404.426px;" id="elruk3hn4eep" class="animable"></path><polygon points="390.07 399.47 390.94 403.61 402.16 404.05 402.61 399.91 390.07 399.47" style="fill: rgb(38, 50, 56); transform-origin: 396.34px 401.76px;" id="el4rij5yhq5qp" class="animable"></polygon><path d="M391.56,330c-1.28-7.22-2.63-21.48-2.08-29.26,1-14.45,1.32-24.2-2.5-34.65l-23.3.63s4.74,45.09,10.11,64.09c5.59,19.76,17.62,69.83,17.62,69.83l10.24.15S400.23,369.4,395.4,347C394.06,340.67,392.32,334.24,391.56,330Z" style="fill: rgb(38, 50, 56); transform-origin: 382.665px 333.44px;" id="eltcfp2d4wjy" class="animable"></path><path d="M360.23,205.67a75.76,75.76,0,0,1,21.41-1.11,7.94,7.94,0,0,1,7.44,7c1.16,9,2.9,26.66-1.31,54.87-3.38,1.36-13.29,2.15-21.16,2.27-.86,0-2.92-1.8-2.92-1.8s-1.91,1.79-3,1.76c-5.21-.17-9.35-.7-10.29-1.64-2-4.88-3.16-17.61,2.71-29.6.18-6.89-1.05-14.52-1-21.9A10.32,10.32,0,0,1,360.23,205.67Z" style="fill: rgb(64, 123, 255); transform-origin: 369.608px 236.476px;" id="elpy1okw2m349" class="animable"></path><path d="M388.41,264.16c-21.1,4.88-35.24,2.17-38.4,1.42l-.35,4.11a69.9,69.9,0,0,0,14.91,1.42,109.76,109.76,0,0,0,24.18-2.85Z" style="fill: rgb(38, 50, 56); transform-origin: 369.205px 267.638px;" id="eltx4l7r67c4c" class="animable"></path><g id="eln736mnjy2d"><path d="M388.41,264.16c-21.1,4.88-35.24,2.17-38.4,1.42l-.35,4.11a69.9,69.9,0,0,0,14.91,1.42,109.76,109.76,0,0,0,24.18-2.85Z" style="opacity: 0.5; transform-origin: 369.205px 267.638px;" class="animable"></path></g><rect x="360.04" y="266.4" width="8.38" height="5.15" style="fill: rgb(38, 50, 56); transform-origin: 364.23px 268.975px;" id="elgceoamppaq9" class="animable"></rect><g id="elpfq0m6i55lq"><rect x="360.04" y="266.4" width="8.38" height="5.15" style="fill: rgb(255, 255, 255); opacity: 0.6; transform-origin: 364.23px 268.975px;" class="animable"></rect></g><g id="elkpz7okrdpr"><rect x="380.17" y="265.26" width="2.5" height="4.86" style="fill: rgb(38, 50, 56); transform-origin: 381.42px 267.69px; transform: rotate(-9.05deg);" class="animable"></rect></g><g id="elcroqfolqen"><rect x="352.82" y="266.02" width="2.5" height="4.86" style="fill: rgb(38, 50, 56); transform-origin: 354.07px 268.45px; transform: rotate(6.14deg);" class="animable"></rect></g><path d="M384.32,270.46h-.77a2,2,0,1,0-4,0h-.77a2.78,2.78,0,1,1,5.55,0Z" style="fill: rgb(38, 50, 56); transform-origin: 381.555px 268.987px;" id="elot0c8dcmi2" class="animable"></path><g id="el7zrj756vc1l"><g style="opacity: 0.7; transform-origin: 381.555px 268.987px;" class="animable"><path d="M384.32,270.46h-.77a2,2,0,1,0-4,0h-.77a2.78,2.78,0,1,1,5.55,0Z" style="fill: rgb(255, 255, 255); transform-origin: 381.555px 268.987px;" id="elrhoriianfml" class="animable"></path></g></g><path d="M386,271.35l-.29-.83a1.06,1.06,0,0,0-1-.7h-1.81a1,1,0,0,0-1,.7l-.29.83a4.63,4.63,0,1,0,4.37,0Zm-2.19,7.16a3.1,3.1,0,1,1,3.1-3.1A3.1,3.1,0,0,1,383.78,278.51Z" style="fill: rgb(38, 50, 56); transform-origin: 383.795px 274.94px;" id="eltydcx712yxn" class="animable"></path><g id="el550mhggy1bo"><path d="M386,271.35l-.29-.83a1.06,1.06,0,0,0-1-.7h-1.81a1,1,0,0,0-1,.7l-.29.83a4.63,4.63,0,1,0,4.37,0Zm-2.19,7.16a3.1,3.1,0,1,1,3.1-3.1A3.1,3.1,0,0,1,383.78,278.51Z" style="fill: rgb(255, 255, 255); opacity: 0.5; transform-origin: 383.795px 274.94px;" class="animable"></path></g><path d="M382.21,271.35l-.29-.83a1.06,1.06,0,0,0-1-.7h-1.81a1.06,1.06,0,0,0-1,.7l-.28.83a4.63,4.63,0,1,0,4.37,0ZM380,278.51a3.1,3.1,0,1,1,3.1-3.1A3.1,3.1,0,0,1,380,278.51Z" style="fill: rgb(38, 50, 56); transform-origin: 380.015px 274.941px;" id="elqup2wrhcogr" class="animable"></path><g id="elp230tzvb35"><path d="M382.21,271.35l-.29-.83a1.06,1.06,0,0,0-1-.7h-1.81a1.06,1.06,0,0,0-1,.7l-.28.83a4.63,4.63,0,1,0,4.37,0ZM380,278.51a3.1,3.1,0,1,1,3.1-3.1A3.1,3.1,0,0,1,380,278.51Z" style="fill: rgb(255, 255, 255); opacity: 0.7; transform-origin: 380.015px 274.941px;" class="animable"></path></g><g id="el5dhiuwv3td3"><rect x="333.29" y="276.96" width="33.31" height="3.02" rx="1.21" style="fill: rgb(255, 255, 255); transform-origin: 349.945px 278.47px; transform: rotate(-67.5deg);" class="animable"></rect></g><path d="M349.4,273.47l-6.13-2.55a1.21,1.21,0,0,1-.66-1.58h0a1.22,1.22,0,0,1,1.58-.65l6.14,2.54a1.21,1.21,0,0,1,.65,1.58h0A1.21,1.21,0,0,1,349.4,273.47Z" style="fill: rgb(255, 255, 255); transform-origin: 346.796px 271.081px;" id="elqy6vzniio99" class="animable"></path><g id="elfkreh1zsgqh"><g style="opacity: 0.5; transform-origin: 349.945px 278.47px;" class="animable"><g id="elidit8cde43e"><rect x="333.29" y="276.96" width="33.31" height="3.02" rx="1.21" class="animable" style="transform-origin: 349.945px 278.47px; transform: rotate(-67.5deg);"></rect></g><path d="M349.4,273.47l-6.13-2.55a1.21,1.21,0,0,1-.66-1.58h0a1.22,1.22,0,0,1,1.58-.65l6.14,2.54a1.21,1.21,0,0,1,.65,1.58h0A1.21,1.21,0,0,1,349.4,273.47Z" id="el7rllgxq7t8t" class="animable" style="transform-origin: 346.796px 271.081px;"></path></g></g><path d="M368.07,206.35a23.86,23.86,0,0,0,8.31-1.62l2.47-.93a32.17,32.17,0,0,1-2.52-13.35l-9.19,8.38c1,1.66.84,4.41-2.62,6.46-.07,0-.13.1-.2.15C364.84,206,365.91,206.41,368.07,206.35Z" style="fill: rgb(255, 139, 123); transform-origin: 371.585px 198.403px;" id="el05aka14kqnan" class="animable"></path><path d="M365.25,204.28s-.66,1.73,3.34,1.54,10.46-2.93,10.46-2.93l1.5,1.59s-4.1,5.24-10.05,5.33l-2.82-3-4.42,3s-2.86-.58.35-5.08Z" style="fill: rgb(64, 123, 255); transform-origin: 371.318px 206.35px;" id="elrrqyy9lkhyg" class="animable"></path><g id="elejicctletki"><path d="M365.25,204.28s-.66,1.73,3.34,1.54,10.46-2.93,10.46-2.93l1.5,1.59s-4.1,5.24-10.05,5.33l-2.82-3-4.42,3s-2.86-.58.35-5.08Z" style="opacity: 0.2; transform-origin: 371.318px 206.35px;" class="animable"></path></g><g id="elx3269i98lz"><path d="M367.13,210.91a161.75,161.75,0,0,0-.91,26.25s-4.45,12-3.91,23.18c0,0-4.68-6.12,2.51-23.31C364.82,237,363.27,214.61,367.13,210.91Z" style="opacity: 0.2; transform-origin: 363.972px 235.625px;" class="animable"></path></g><g id="elveen7nw0nt7"><path d="M390.38,228.06c-.11-3.92-.33-7.33-.6-10.24-2.08-1.59-3.77-2.69-3.77-2.69l-4-2.61-1.48,3.79S385.43,224.66,390.38,228.06Z" style="opacity: 0.2; transform-origin: 385.455px 220.29px;" class="animable"></path></g><path d="M382.43,209.35a5,5,0,0,1,6.78-2c1.17.64,2.15,1.21,3.18,1.86s2,1.29,3,2c2,1.34,3.9,2.78,5.78,4.32a61.62,61.62,0,0,1,5.4,5,38.81,38.81,0,0,1,4.79,6c.37.56.71,1.14,1,1.74.06.1.21.4.34.65a8.09,8.09,0,0,1,.33.81,8.45,8.45,0,0,1,.42,1.7,10,10,0,0,1-1,5.73,21.59,21.59,0,0,1-5.2,6.47,52.87,52.87,0,0,1-12.15,7.83,2.49,2.49,0,0,1-2.69-4.14l.09-.08a81,81,0,0,0,9.29-9,15.58,15.58,0,0,0,2.83-4.47c.21-.62.11-1,.07-.91l0,0s0,0,0,0,0,0-.07-.09c-.26-.38-.52-.76-.81-1.14a47.8,47.8,0,0,0-8.84-8.42c-1.68-1.3-3.44-2.54-5.22-3.75-.89-.61-1.8-1.2-2.71-1.77s-1.86-1.16-2.67-1.64l-.1-.06A5,5,0,0,1,382.43,209.35Z" style="fill: rgb(255, 139, 123); transform-origin: 397.683px 229.222px;" id="ela40addbd9t8" class="animable"></path><path d="M381.86,205.08c6.84-2.15,20,9.38,20,9.38l-5.28,12.11a24.94,24.94,0,0,1-11.47-5.16C378.77,216,374.92,207.27,381.86,205.08Z" style="fill: rgb(64, 123, 255); transform-origin: 390.013px 215.691px;" id="elecvgj0jauhl" class="animable"></path><path d="M395.11,245.5l-5.76,2.73,4.44,6.14s5-3.15,4-6.21Z" style="fill: rgb(255, 139, 123); transform-origin: 393.636px 249.935px;" id="ela9axwjqsgw" class="animable"></path><path d="M386.67,254.72l1.9,1.85a2,2,0,0,0,2.76,0l2.46-2.19-4.44-6.14-2.73,3.18A2.45,2.45,0,0,0,386.67,254.72Z" style="fill: rgb(255, 139, 123); transform-origin: 389.898px 252.681px;" id="elpybemuwwkln" class="animable"></path><g id="elvle2kibitq"><polygon points="354.07 224.03 362.31 224.03 362.09 225.56 357.13 227.18 354.07 225.56 354.07 224.03" style="opacity: 0.2; transform-origin: 358.19px 225.605px;" class="animable"></polygon></g><g id="elwmb09knlarq"><polygon points="369.23 224.03 380 224.03 379.71 225.56 374.57 227.18 369.23 225.56 369.23 224.03" style="opacity: 0.2; transform-origin: 374.615px 225.605px;" class="animable"></polygon></g><g id="elbv1xi1nkjkp"><path d="M376.33,190.45l-9.2,8.38a3.9,3.9,0,0,1,.2,3.52,7.72,7.72,0,0,0,5.29-1.9c2.37-2,3.17-4.39,3.76-7.75C376.34,192,376.33,191.24,376.33,190.45Z" style="opacity: 0.2; transform-origin: 371.755px 196.401px;" class="animable"></path></g><path d="M379.07,186.12c-.41,6.18.47,7.17-2.67,10.3-4.72,4.7-12.4,5.6-13.49-.66-1-5.63-1.52-15.84,4.55-18.22A8.53,8.53,0,0,1,379.07,186.12Z" style="fill: rgb(255, 139, 123); transform-origin: 370.695px 188.578px;" id="eloaz0sp7i0e" class="animable"></path><path d="M378.68,190.3c-2.2,2.09-3.66-1.6-3.54-1.93.53-1.44.31-2.54-1-4.86s1.71-6,5.18-5.54c3.19.44,1.59,3.6,2.34,5.7C383,187.41,380.45,188.61,378.68,190.3Z" style="fill: rgb(38, 50, 56); transform-origin: 377.931px 184.434px;" id="elkhx6iuaexe" class="animable"></path><path d="M364.77,193.65a38.64,38.64,0,0,1,6.61-1.14c-.46,1.42-1.43,2.65-3.94,2.92S364.77,193.65,364.77,193.65Z" style="fill: rgb(255, 255, 255); transform-origin: 368.075px 193.982px;" id="el3g6r5oo20dc" class="animable"></path><path d="M381.87,190.26a5.6,5.6,0,0,1-2.85,3c-1.65.71-2.56-.91-2.17-2.76.35-1.66,1.63-4,3.33-4S382.57,188.57,381.87,190.26Z" style="fill: rgb(255, 139, 123); transform-origin: 379.451px 189.965px;" id="elqxio7rnl4pt" class="animable"></path><path d="M370.58,186.72c0,.53-.27.57-.61.56s-.66-.1-.64-.62.32-.94.66-.92S370.6,186.2,370.58,186.72Z" style="fill: rgb(38, 50, 56); transform-origin: 369.955px 186.51px;" id="elbk64iozyvlr" class="animable"></path><path d="M365.15,187.1c0,.53-.26.57-.6.56s-.67-.1-.64-.62.32-.94.66-.92S365.18,186.57,365.15,187.1Z" style="fill: rgb(38, 50, 56); transform-origin: 364.53px 186.89px;" id="elr5f35mcg9j" class="animable"></path><path d="M366.15,186.87a14.5,14.5,0,0,1-1.87,3.48,2.34,2.34,0,0,0,1.94.34Z" style="fill: rgb(255, 86, 82); transform-origin: 365.25px 188.82px;" id="elmur933jgil" class="animable"></path><path d="M371.56,184.36a.27.27,0,0,0,.14-.07.3.3,0,0,0,0-.44,3.13,3.13,0,0,0-2.63-1.07.31.31,0,0,0,.1.61h0a2.48,2.48,0,0,1,2.07.88A.34.34,0,0,0,371.56,184.36Z" style="fill: rgb(38, 50, 56); transform-origin: 370.315px 183.569px;" id="elmgz1hvh4vkg" class="animable"></path><path d="M362,186.08a.32.32,0,0,0,.27-.1,2.44,2.44,0,0,1,2.08-.81.31.31,0,0,0,.35-.26.3.3,0,0,0-.25-.35,3,3,0,0,0-2.63,1,.31.31,0,0,0,0,.44A.38.38,0,0,0,362,186.08Z" style="fill: rgb(38, 50, 56); transform-origin: 363.217px 185.309px;" id="el26bn417n60t" class="animable"></path><path d="M366.22,192s-1.37-1.13-3,.51-2.25.92-2.25.92.39,1.43,2.62.93A3.32,3.32,0,0,0,366.22,192Z" style="fill: rgb(38, 50, 56); transform-origin: 363.595px 193.043px;" id="elslwhsr1fqpb" class="animable"></path><path d="M366.52,191.89s1-1.69,3.26-.61,2.67.09,2.67.09.15,1.61-2.34,1.94A3.65,3.65,0,0,1,366.52,191.89Z" style="fill: rgb(38, 50, 56); transform-origin: 369.486px 192.144px;" id="el0ylaik51udtc" class="animable"></path><path d="M366.22,196.22a1.4,1.4,0,0,1,1.85.18,2.11,2.11,0,0,1,2.2-1c1.41.35.3,4.81-.32,3.58,0,0-1.76,2.74-2.05.8,0,0-1.65,1.28-1.38-.59A5.51,5.51,0,0,0,366.22,196.22Z" style="fill: rgb(38, 50, 56); transform-origin: 368.587px 197.92px;" id="el3i4qjbnkv5b" class="animable"></path><path d="M380,178.75a6.12,6.12,0,0,0-6.51-5.16c-4.83.22-8.89,2.75-11.57,2.65a.92.92,0,0,0-.85,1.29c.48,1.11,1.36,2.27,2.86,1.73a2.59,2.59,0,0,1-2.64,1s2.82,2.14,8.06,0c2.18-.89,3.57-.64,4.46-.05a3.86,3.86,0,0,0,4.57-.15Z" style="fill: rgb(38, 50, 56); transform-origin: 370.496px 177.392px;" id="elpbedy9gby6" class="animable"></path><path d="M374.18,216.77a2.43,2.43,0,0,1-3.57,0,6,6,0,0,0,3.57,5.48,6,6,0,0,0,3.57-5.48A2.43,2.43,0,0,1,374.18,216.77Z" style="fill: rgb(64, 123, 255); transform-origin: 374.18px 219.51px;" id="elsk8wweb7yf" class="animable"></path><g id="eltd55ld9xfkf"><path d="M374.18,216.77a2.43,2.43,0,0,1-3.57,0,6,6,0,0,0,3.57,5.48,6,6,0,0,0,3.57-5.48A2.43,2.43,0,0,1,374.18,216.77Z" style="fill: rgb(255, 255, 255); opacity: 0.4; transform-origin: 374.18px 219.51px;" class="animable"></path></g><g id="eltk8n6rctz7d"><path d="M370.61,216.77a2.43,2.43,0,0,0,3.57,0v5.48A6,6,0,0,1,370.61,216.77Z" style="fill: rgb(255, 255, 255); opacity: 0.2; transform-origin: 372.395px 219.51px;" class="animable"></path></g><path d="M381.64,204.56l-2.05,1.79s4.74-1.25,7.63,1.13l2.12-2S386.9,204.4,381.64,204.56Z" style="fill: rgb(64, 123, 255); transform-origin: 384.465px 206.012px;" id="el5qb2zyptbk7" class="animable"></path><g id="elhfdacdwg7tm"><path d="M381.64,204.56l-2.05,1.79s4.74-1.25,7.63,1.13l2.12-2S386.9,204.4,381.64,204.56Z" style="opacity: 0.4; transform-origin: 384.465px 206.012px;" class="animable"></path></g><path d="M362.84,204.81,362,206a10.33,10.33,0,0,0-7.57.84l2-2S361.37,204.19,362.84,204.81Z" style="fill: rgb(64, 123, 255); transform-origin: 358.635px 205.691px;" id="el14rl9dqvtch" class="animable"></path><g id="elw5g0dyv568c"><path d="M362.84,204.81,362,206a10.33,10.33,0,0,0-7.57.84l2-2S361.37,204.19,362.84,204.81Z" style="opacity: 0.4; transform-origin: 358.635px 205.691px;" class="animable"></path></g><polygon points="313.69 205.34 309.44 202.24 313.69 197.16 322.89 192.4 330.38 195.97 336.51 203.12 332.09 205.34 313.69 205.34" style="fill: rgb(64, 123, 255); transform-origin: 322.975px 198.87px;" id="elotqbnwxi0k" class="animable"></polygon><g id="elqnyslcdlz3"><polygon points="313.69 205.34 309.44 202.24 313.69 197.16 322.89 192.4 330.38 195.97 336.51 203.12 332.09 205.34 313.69 205.34" style="opacity: 0.5; transform-origin: 322.975px 198.87px;" class="animable"></polygon></g><path d="M313.69,205.34s8.86-7,18.4,0C332.09,205.34,324.25,210.45,313.69,205.34Z" style="fill: rgb(64, 123, 255); transform-origin: 322.89px 204.92px;" id="elftxgkvuc78h" class="animable"></path><g id="eln6lo8sgvaw"><path d="M313.69,205.34s8.86-7,18.4,0C332.09,205.34,324.25,210.45,313.69,205.34Z" style="opacity: 0.3; transform-origin: 322.89px 204.92px;" class="animable"></path></g><path d="M323,196.42a2.18,2.18,0,0,1-3.19,0,5.33,5.33,0,0,0,3.19,4.89,5.33,5.33,0,0,0,3.18-4.89A2.17,2.17,0,0,1,323,196.42Z" style="fill: rgb(64, 123, 255); transform-origin: 322.995px 198.865px;" id="elgp0hn989sd8" class="animable"></path><g id="elqzhkc4tsmo"><path d="M323,196.42a2.18,2.18,0,0,1-3.19,0,5.33,5.33,0,0,0,3.19,4.89,5.33,5.33,0,0,0,3.18-4.89A2.17,2.17,0,0,1,323,196.42Z" style="fill: rgb(255, 255, 255); opacity: 0.4; transform-origin: 322.995px 198.865px;" class="animable"></path></g><g id="elbeissh2bdlh"><path d="M319.79,196.42a2.18,2.18,0,0,0,3.19,0v4.89A5.33,5.33,0,0,1,319.79,196.42Z" style="fill: rgb(255, 255, 255); opacity: 0.2; transform-origin: 321.385px 198.865px;" class="animable"></path></g></g><defs>     <filter id="active" height="200%">         <feMorphology in="SourceAlpha" result="DILATED" operator="dilate" radius="2"></feMorphology>                <feFlood flood-color="#32DFEC" flood-opacity="1" result="PINK"></feFlood>        <feComposite in="PINK" in2="DILATED" operator="in" result="OUTLINE"></feComposite>        <feMerge>            <feMergeNode in="OUTLINE"></feMergeNode>            <feMergeNode in="SourceGraphic"></feMergeNode>        </feMerge>    </filter>    <filter id="hover" height="200%">        <feMorphology in="SourceAlpha" result="DILATED" operator="dilate" radius="2"></feMorphology>                <feFlood flood-color="#ff0000" flood-opacity="0.5" result="PINK"></feFlood>        <feComposite in="PINK" in2="DILATED" operator="in" result="OUTLINE"></feComposite>        <feMerge>            <feMergeNode in="OUTLINE"></feMergeNode>            <feMergeNode in="SourceGraphic"></feMergeNode>        </feMerge>            <feColorMatrix type="matrix" values="0   0   0   0   0                0   1   0   0   0                0   0   0   0   0                0   0   0   1   0 "></feColorMatrix>    </filter></defs></svg>